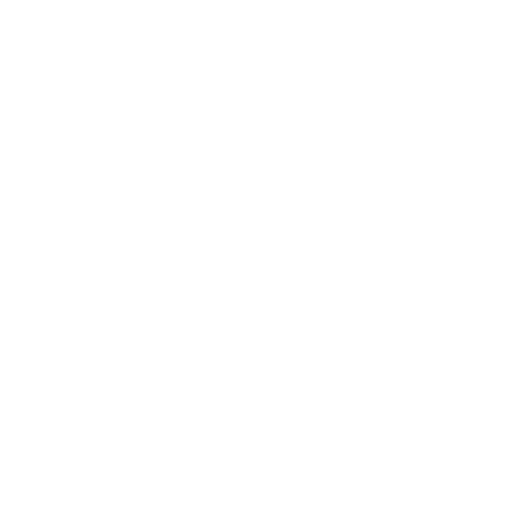
t = 0.00 s
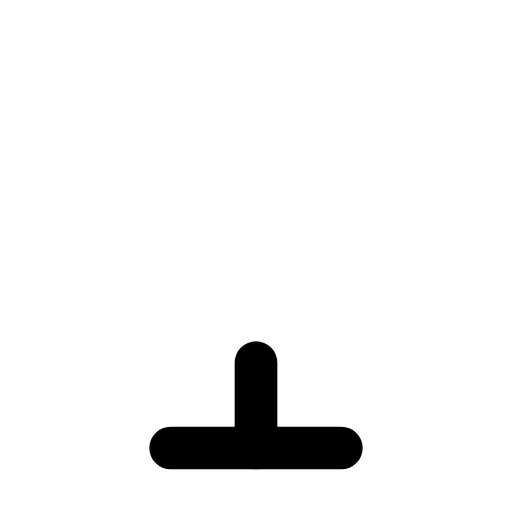
t = 0.20 s
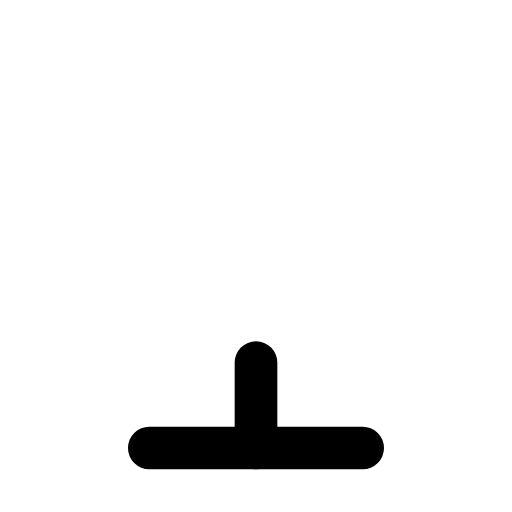
t = 0.30 s
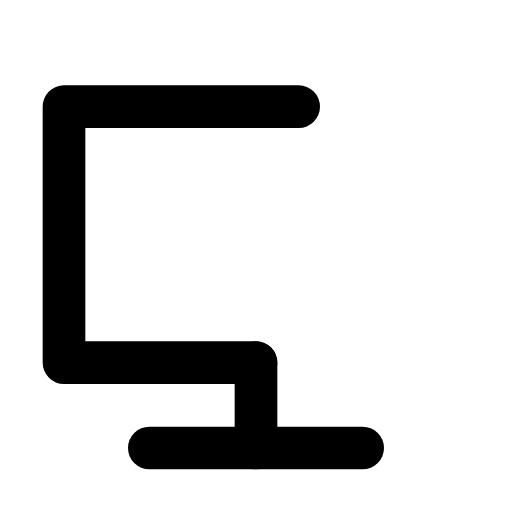
t = 0.60 s
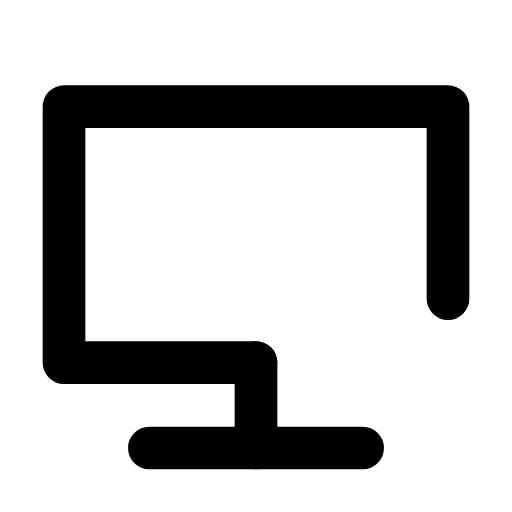
t = 0.75 s
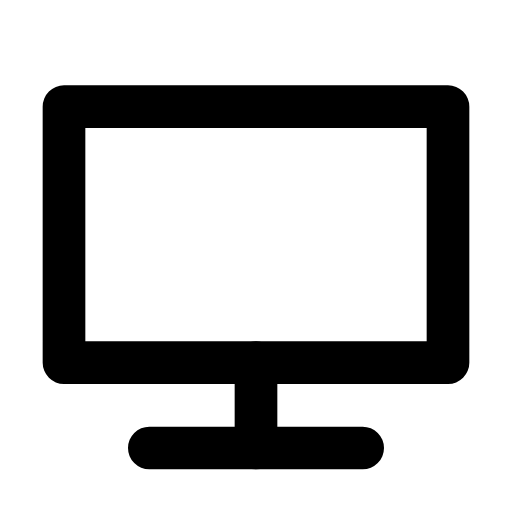
t = 0.90 s

The animated SVG that drew these frames (rendered in a browser with its animation timeline set to each time). Animation: 3 SMIL elements (animate=3); one cycle of 0.90 s.

<svg xmlns="http://www.w3.org/2000/svg" width="24" height="24" viewBox="0 0 24 24">
    <g fill="none" stroke="currentColor" stroke-width="2" stroke-linecap="round" stroke-linejoin="round">
        <path d="M12 21H17M12 21H7" stroke-dasharray="6" stroke-dashoffset="6">
            <animate attributeName="stroke-dashoffset" values="6;0" dur="0.3s" fill="freeze"/>
        </path>
        <path d="M12 21V17" stroke-dasharray="6" stroke-dashoffset="6">
            <animate attributeName="stroke-dashoffset" values="6;0" dur="0.2s" fill="freeze"/>
        </path>
        <path d="M12 17H3V5H21V17Z" stroke-dasharray="64" stroke-dashoffset="64">
            <animate attributeName="stroke-dashoffset" values="64;0" begin="0.3s" dur="0.6s" fill="freeze"/>
        </path>
    </g>
</svg>
